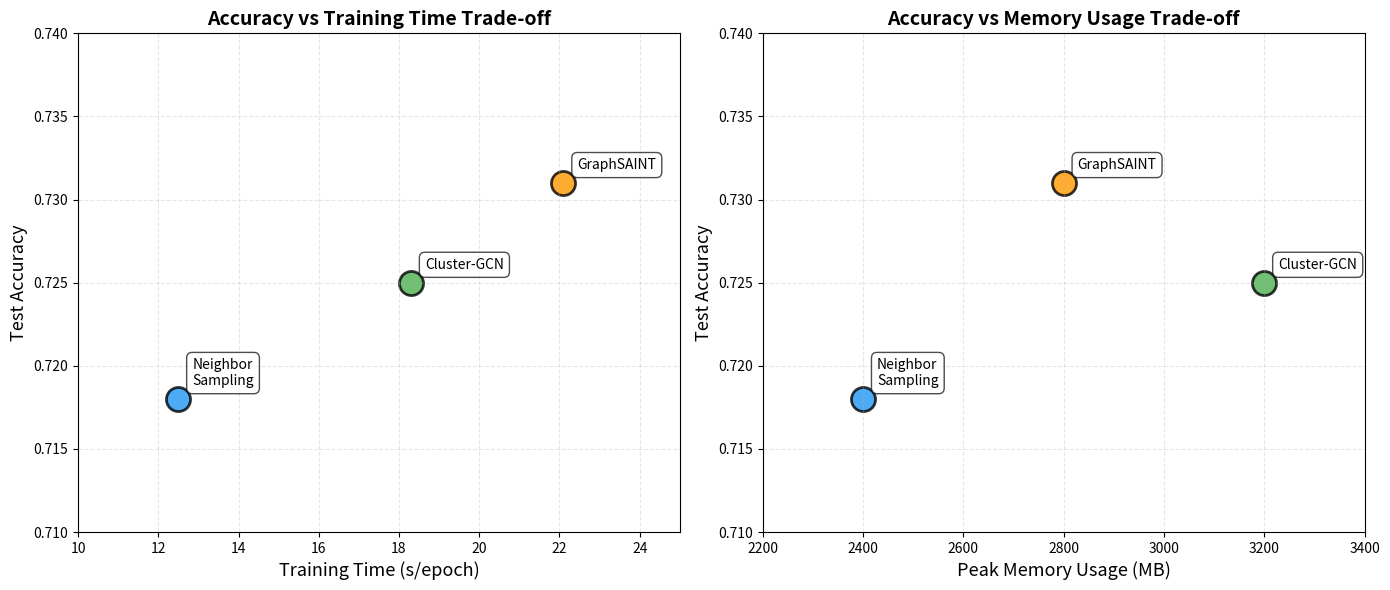

Write the Python code that produced this figure. (Note: this script raises an exception after producing the figure.)
import matplotlib.pyplot as plt
import numpy as np

# Simulated benchmark results
strategies = ['Neighbor\nSampling', 'Cluster-GCN', 'GraphSAINT']
avg_times = [12.5, 18.3, 22.1]  # seconds per epoch
avg_memories = [2400, 3200, 2800]  # MB
test_accs = [0.718, 0.725, 0.731]

fig, axes = plt.subplots(1, 2, figsize=(14, 6))

colors = ['#2196F3', '#4CAF50', '#FF9800']

# Time vs Accuracy
ax = axes[0]
for i, (strategy, time_val, acc) in enumerate(zip(strategies, avg_times, test_accs)):
    ax.scatter(time_val, acc, s=300, c=colors[i], label=strategy.replace('\n', ' '),
              alpha=0.8, edgecolors='black', linewidth=2)
    ax.annotate(strategy, xy=(time_val, acc), xytext=(10, 10),
               textcoords='offset points', fontsize=10,
               bbox=dict(boxstyle='round,pad=0.4', facecolor='white', alpha=0.7))

ax.set_xlabel('Training Time (s/epoch)', fontsize=13)
ax.set_ylabel('Test Accuracy', fontsize=13)
ax.set_title('Accuracy vs Training Time Trade-off', fontsize=14, fontweight='bold')
ax.grid(True, alpha=0.3, linestyle='--')
ax.set_xlim(10, 25)
ax.set_ylim(0.71, 0.74)

# Memory vs Accuracy
ax = axes[1]
for i, (strategy, mem, acc) in enumerate(zip(strategies, avg_memories, test_accs)):
    ax.scatter(mem, acc, s=300, c=colors[i], label=strategy.replace('\n', ' '),
              alpha=0.8, edgecolors='black', linewidth=2)
    ax.annotate(strategy, xy=(mem, acc), xytext=(10, 10),
               textcoords='offset points', fontsize=10,
               bbox=dict(boxstyle='round,pad=0.4', facecolor='white', alpha=0.7))

ax.set_xlabel('Peak Memory Usage (MB)', fontsize=13)
ax.set_ylabel('Test Accuracy', fontsize=13)
ax.set_title('Accuracy vs Memory Usage Trade-off', fontsize=14, fontweight='bold')
ax.grid(True, alpha=0.3, linestyle='--')
ax.set_xlim(2200, 3400)
ax.set_ylim(0.71, 0.74)

plt.tight_layout()
plt.savefig('/home/chirag/ds-book/book/course-20/ch57/diagrams/sampling_tradeoffs.png',
            dpi=150, bbox_inches='tight', facecolor='white')
plt.close()

print("Sampling tradeoffs visualization saved")
